Image classification data set "cats_dogs_preprocessed" (Goutham7325/embedur_training on GitHub). Class labels (2): cat, dog.

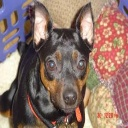
Label: dog

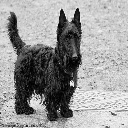
Label: dog

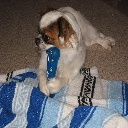
Label: dog

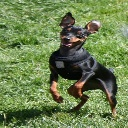
Label: dog

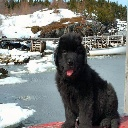
Label: dog
